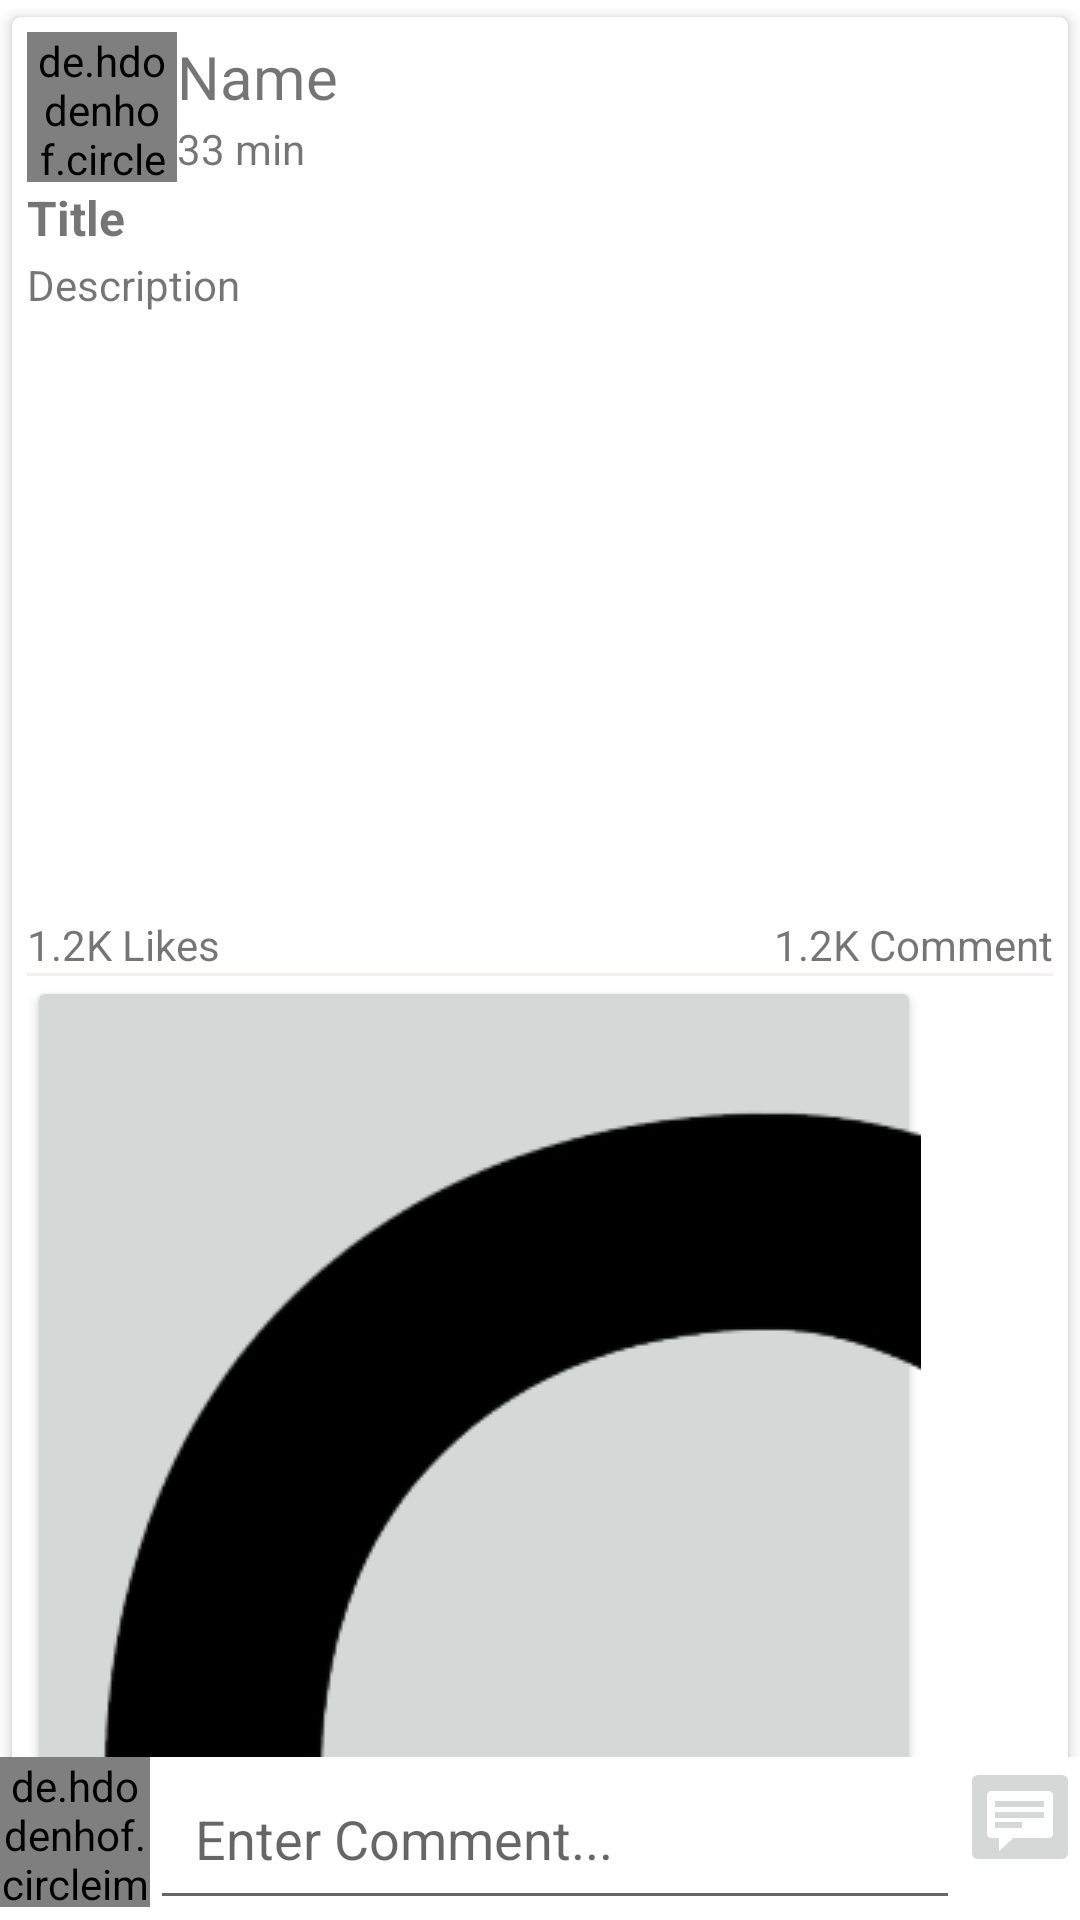

Produce the Android XML layout that renders to this screen, including the resource entries it uses.
<!-- AndroidManifest.xml: application theme Theme.FitnessSocial -->
<!-- res/layout/activity_post_details.xml -->
<?xml version="1.0" encoding="utf-8"?>
<RelativeLayout
    xmlns:android="http://schemas.android.com/apk/res/android"
    xmlns:app="http://schemas.android.com/apk/res-auto"
    xmlns:tools="http://schemas.android.com/tools"
    android:layout_width="match_parent"
    android:layout_height="match_parent"
    tools:context=".PostDetailsActivity">

    <androidx.core.widget.NestedScrollView
        android:layout_width="match_parent"
        android:layout_height="match_parent"
        android:layout_above="@id/commentsa">

        <LinearLayout
            android:layout_width="wrap_content"
            android:layout_height="wrap_content"
            android:orientation="vertical">

            <androidx.cardview.widget.CardView
                android:layout_width="match_parent"
                android:layout_height="wrap_content"
                android:orientation="vertical"
                app:cardCornerRadius="3dp"
                app:cardElevation="3dp"
                app:cardUseCompatPadding="true"
                app:contentPadding="5dp">

                <LinearLayout
                    android:layout_width="match_parent"
                    android:layout_height="wrap_content"
                    android:orientation="vertical">

                    <LinearLayout
                        android:id="@+id/profilelayoutco"
                        android:layout_width="match_parent"
                        android:layout_height="wrap_content"
                        android:gravity="center_vertical"
                        android:orientation="horizontal">

                        <de.hdodenhof.circleimageview.CircleImageView
                            android:id="@+id/pictureco"
                            android:layout_width="50dp"
                            android:layout_height="50dp"
                            android:paddingHorizontal="3dp"
                            android:scaleType="centerCrop" />

                        <LinearLayout
                            android:layout_width="0dp"
                            android:layout_height="wrap_content"
                            android:layout_weight="1"
                            android:orientation="vertical">

                            <TextView
                                android:id="@+id/unameco"
                                android:layout_width="wrap_content"
                                android:layout_height="wrap_content"
                                android:paddingVertical="1dp"
                                android:text="Name"
                                android:textSize="20sp" />

                            <TextView
                                android:id="@+id/utimeco"
                                android:layout_width="wrap_content"
                                android:layout_height="wrap_content"
                                android:paddingBottom="1dp"
                                android:text="33 min" />

                        </LinearLayout>

                        <ImageButton
                            android:id="@+id/morebtn"
                            android:layout_width="wrap_content"
                            android:layout_height="wrap_content"
                            android:background="@null"/>

                    </LinearLayout>

                    <TextView
                        android:id="@+id/ptitleco"
                        android:layout_width="match_parent"
                        android:layout_height="wrap_content"
                        android:paddingVertical="1dp"
                        android:text="Title"
                        android:textSize="16sp"
                        android:textStyle="bold" />

                    <TextView
                        android:id="@+id/descriptco"
                        android:layout_width="match_parent"
                        android:layout_height="wrap_content"
                        android:paddingVertical="1dp"
                        android:text="Description" />

                    <ImageView
                        android:id="@+id/pimagetvco"
                        android:layout_width="match_parent"
                        android:layout_height="200dp"/>

                    <LinearLayout
                        android:layout_width="match_parent"
                        android:layout_height="wrap_content"
                        android:orientation="horizontal">


                        <TextView
                            android:id="@+id/plikebco"
                            android:layout_width="match_parent"
                            android:layout_height="wrap_content"
                            android:layout_weight="1"
                            android:text="1.2K Likes"/>

                        <TextView
                            android:id="@+id/pcommenttv"
                            android:layout_width="match_parent"
                            android:layout_height="wrap_content"
                            android:layout_weight="1"
                            android:text="1.2K Comment"
                            android:textAlignment="textEnd"/>
                    </LinearLayout>

                    <View
                        android:layout_width="match_parent"
                        android:layout_height="1dp"
                        android:background="#F5F0F0" />

                    <LinearLayout
                        android:layout_width="match_parent"
                        android:layout_height="wrap_content"
                        android:gravity="center"
                        android:orientation="horizontal">

                        <Button
                            android:id="@+id/like"
                            android:layout_width="wrap_content"
                            android:layout_height="wrap_content"
                            android:layout_weight="1"
                            android:autoLink="all"
                            android:drawableStart="@drawable/ic_like"
                            android:drawableLeft="@drawable/ic_like"
                            android:padding="5dp"
                            android:text="Like" />

                        <Button
                            android:id="@+id/share"
                            android:layout_width="wrap_content"
                            android:layout_height="wrap_content"
                            android:layout_weight="1"
                            android:padding="5dp"
                            android:text="SHARE" />
                    </LinearLayout>

                </LinearLayout>

            </androidx.cardview.widget.CardView>

            <TextView
                android:layout_width="match_parent"
                android:layout_height="wrap_content"
                android:drawablePadding="5dp"
                android:padding="2dp"
                android:text="Comments"/>

            <androidx.recyclerview.widget.RecyclerView
                android:id="@+id/recyclecomment"
                android:layout_width="match_parent"
                android:layout_height="wrap_content" />
        </LinearLayout>

    </androidx.core.widget.NestedScrollView>

    <RelativeLayout
        android:id="@+id/commentsa"
        android:layout_width="match_parent"
        android:layout_height="wrap_content"
        android:layout_alignParentBottom="true">

        <de.hdodenhof.circleimageview.CircleImageView
            android:id="@+id/commentimge"
            android:layout_width="50dp"
            android:layout_height="50dp" />

        <EditText
            android:id="@+id/typecommet"
            android:layout_width="match_parent"
            android:layout_height="wrap_content"
            android:layout_toStartOf="@id/sendcomment"
            android:layout_toEndOf="@id/commentimge"
            android:layout_weight="1"
            android:hint="Enter Comment..."
            android:inputType="textCapSentences|textMultiLine"
            android:padding="15dp" />

        <ImageButton
            android:id="@+id/sendcomment"
            android:layout_width="40dp"
            android:layout_height="40dp"
            android:layout_alignParentRight="true"
            android:src="@android:drawable/stat_notify_chat" />

    </RelativeLayout>

</RelativeLayout>
<!-- resources referenced by this layout -->
<resources>
  <!-- drawable ic_like: png bitmap (drawable, 63410 bytes) -->
  <style name="Theme.FitnessSocial" parent="Theme.MaterialComponents.DayNight.DarkActionBar">
          
          <item name="colorPrimary">@color/purple_500</item>
          <item name="colorPrimaryVariant">@color/purple_700</item>
          <item name="colorOnPrimary">@color/white</item>
          
          <item name="colorSecondary">@color/teal_200</item>
          <item name="colorSecondaryVariant">@color/teal_700</item>
          <item name="colorOnSecondary">@color/black</item>
          
          <item name="android:statusBarColor" tools:targetApi="l">?attr/colorPrimaryVariant</item>
          
      </style>
  <color name="purple_500">#FF6200EE</color>
  <color name="purple_700">#FF3700B3</color>
  <color name="white">#fff4f4f4</color>
  <color name="teal_200">#FF03DAC5</color>
  <color name="teal_700">#FF018786</color>
  <color name="black">#ff2e2e3a</color>
</resources>
